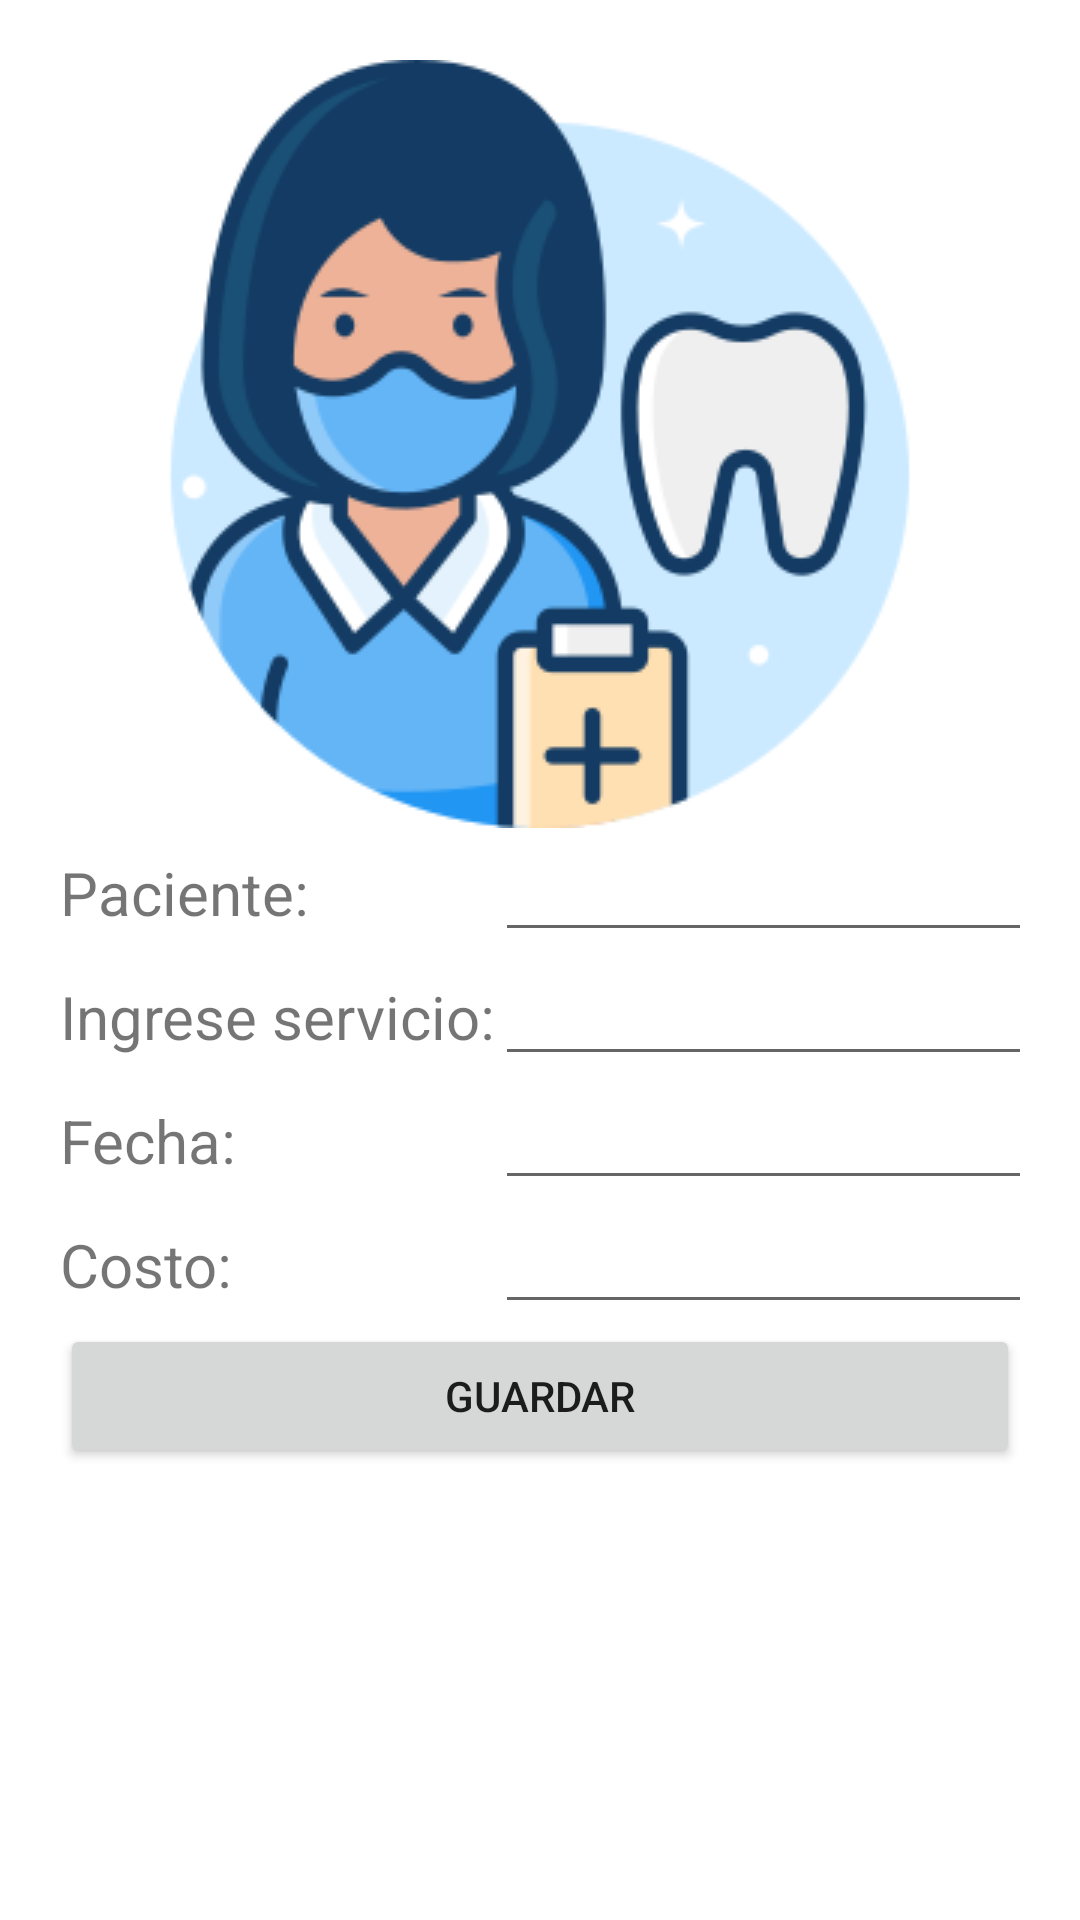

Here is an Android app screen rendered from its layout file. Give the layout XML and the strings, colors and styles it references.
<!-- AndroidManifest.xml: application theme Theme.LADM_U1_PRACTICA2_ALMACENAMIENTODEARCHIVOSPLANOS -->
<!-- res/layout/fragment_gallery.xml -->
<?xml version="1.0" encoding="utf-8"?>
<TableLayout xmlns:android="http://schemas.android.com/apk/res/android"
    xmlns:app="http://schemas.android.com/apk/res-auto"
    xmlns:tools="http://schemas.android.com/tools"
    android:layout_width="match_parent"
    android:layout_height="match_parent"
    tools:context=".ui.gallery.GalleryFragment"
    android:padding="20dp">
    <ImageView
        android:id="@+id/dentista"
        android:layout_width="wrap_content"
        android:layout_height="wrap_content"
        android:layout_centerHorizontal="true"
        android:src="@drawable/dentista2"/>

    <TableRow>
        <TextView android:text="Paciente:" android:layout_width="wrap_content" android:textSize="20dp"/>
        <EditText android:id="@+id/pacienteText" android:ems="12" android:inputType="text"/>
    </TableRow>
    <TableRow>
        <TextView android:text="Ingrese servicio:" android:layout_width="wrap_content" android:textSize="20dp"/>
        <EditText android:id="@+id/servicioText" android:ems="12" android:inputType="text" android:layout_width="match_parent"/>
    </TableRow>
    <TableRow>
        <TextView android:text="Fecha:" android:layout_width="wrap_content" android:textSize="20dp"/>
        <EditText android:id="@+id/fechaText" android:ems="12" android:inputType="date"/>
    </TableRow>
    <TableRow>
        <TextView android:text="Costo:" android:layout_width="wrap_content" android:textSize="20dp"/>
        <EditText android:id="@+id/costoText" android:ems="12" android:inputType="number"/>
    </TableRow>
    <TableRow>
        <Button android:textSize="14dp" android:id="@+id/guardar" android:text="Guardar" android:layout_weight="1"/>
    </TableRow>
</TableLayout>
<!-- resources referenced by this layout -->
<resources>
  <!-- drawable dentista2: png bitmap (drawable-v24, 26417 bytes) -->
  <style name="Theme.LADM_U1_PRACTICA2_ALMACENAMIENTODEARCHIVOSPLANOS" parent="Theme.MaterialComponents.DayNight.DarkActionBar">
          
          <item name="colorPrimary">@color/purple_500</item>
          <item name="colorPrimaryVariant">@color/purple_700</item>
          <item name="colorOnPrimary">@color/white</item>
          
          <item name="colorSecondary">@color/white</item>
          <item name="colorSecondaryVariant">@color/teal_700</item>
          <item name="colorOnSecondary">@color/black</item>
          
          <item name="android:statusBarColor" tools:targetApi="l">?attr/colorPrimaryVariant</item>
          
      </style>
  <color name="purple_500">#46BCBC</color>
  <color name="purple_700">#000000</color>
  <color name="white">#FFFFFFFF</color>
  <color name="teal_700">#FF018786</color>
  <color name="black">#FF000000</color>
</resources>
